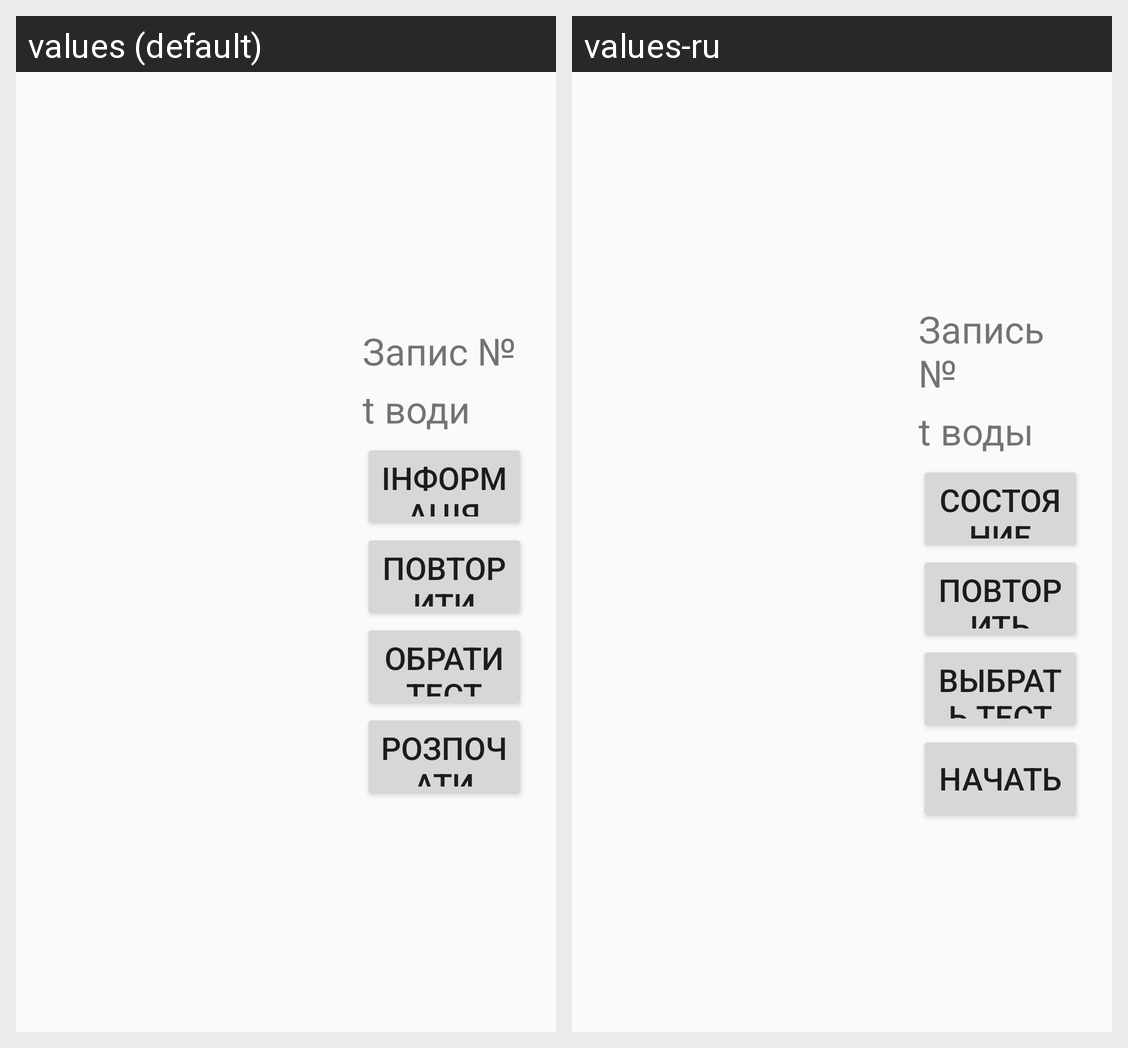

The Android screen above is rendered under two locales of the same app. Produce the string resources it draws, with the default and per-locale values.
Android screen res/layout/activity_state.xml rendered under 2 locales, left to right: values (default), values-ru. Device: Nexus 5 (rendered at 1080×1920; each locale shown at half size, 540×960, under a caption strip naming it); theme AppTheme.
Strings drawn on this screen, with the default value and each locale's value (text and hints the layout hard-codes, and strings that could not be matched under every locale, appear in the picture but are not listed):

state_view_file_name
  values: Запис №
  values-ru: Запись №

state_view_temperature
  values: t води
  values-ru: t воды

state_button_show_state
  values: Інформація
  values-ru: Состояние

state_button_repeat_photo
  values: Повторити фото
  values-ru: Повторить фото

state_button_select_test
  values: Обрати тест
  values-ru: Выбрать тест

state_button_start
  values: Розпочати
  values-ru: Начать
